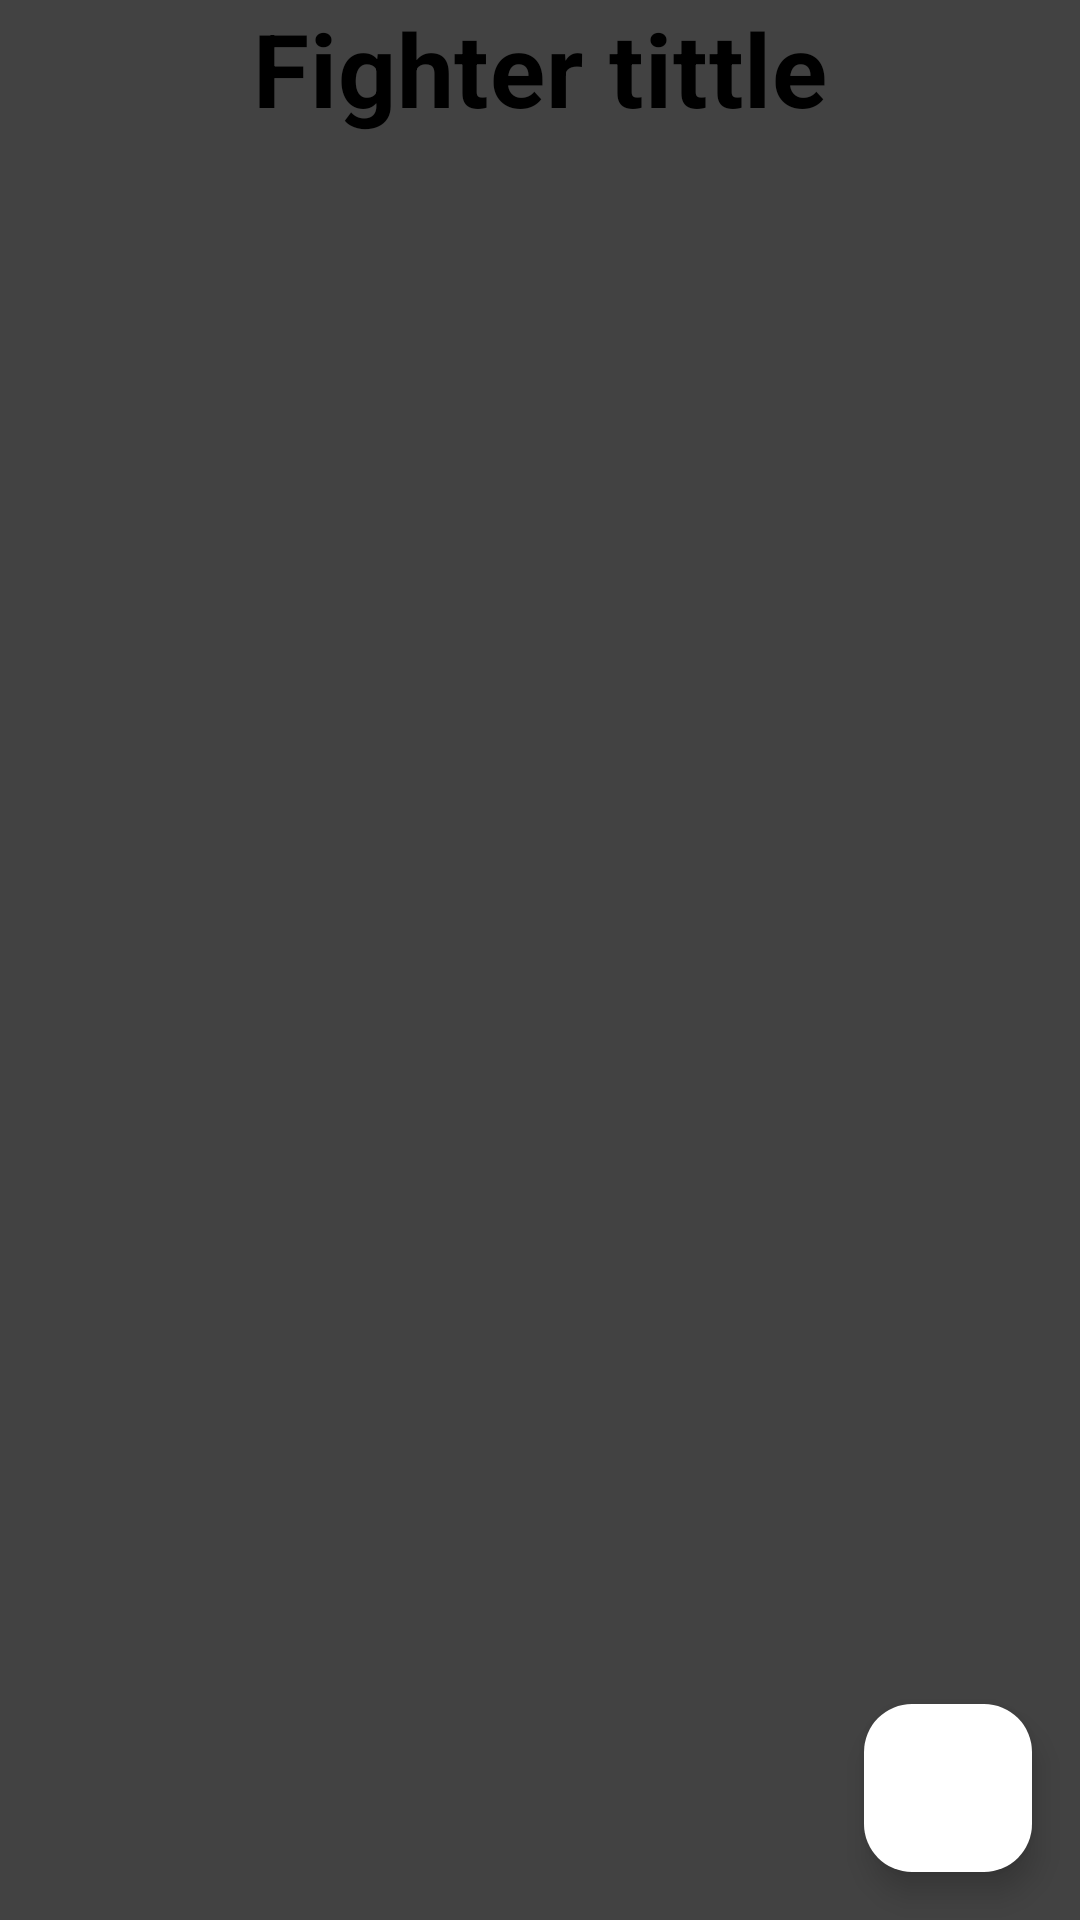

Produce the Android XML layout that renders to this screen, including the resource entries it uses.
<!-- AndroidManifest.xml: application theme Theme.PreParcial -->
<!-- res/layout/fragment_dragon_board.xml -->
<layout xmlns:android="http://schemas.android.com/apk/res/android"
    xmlns:app="http://schemas.android.com/apk/res-auto"
    xmlns:tools="http://schemas.android.com/tools">

    <data>

        <variable
            name="viewmodel"
            type="com.guerra.preparcial.ui.dragonball.viewmodel.DragonViewModel" />
    </data>

    <androidx.constraintlayout.widget.ConstraintLayout
        android:layout_width="match_parent"
        android:layout_height="match_parent"
        android:background="@color/cardview_dark_background"
        tools:context=".ui.dragonball.dragonboard.DragonBoardFragment">

        <TextView
            android:id="@+id/textView2"
            style="@style/TextAppearance.MaterialComponents.Headline4"
            android:layout_width="match_parent"
            android:layout_height="wrap_content"
            android:layout_marginTop="@dimen/normal_gap"
            android:gravity="center"
            android:text="Fighter tittle"
            android:textColor="@color/design_default_color_on_secondary"
            android:textStyle="bold"
            app:layout_constraintEnd_toEndOf="parent"
            app:layout_constraintStart_toStartOf="parent"
            app:layout_constraintTop_toTopOf="parent" />


        <com.google.android.material.floatingactionbutton.FloatingActionButton
            android:id="@+id/btn_link_new_dragon"
            android:layout_width="wrap_content"
            android:layout_height="wrap_content"
            android:layout_gravity="bottom|right"
            android:layout_margin="16dp"
            android:layout_marginEnd="@dimen/extra_gap"
            android:layout_marginBottom="@dimen/normal_gap"
            android:contentDescription="add button"
            app:backgroundTint="@color/white"
            app:layout_constraintBottom_toBottomOf="parent"
            app:layout_constraintEnd_toEndOf="parent"
            app:srcCompat="@drawable/plus" />

        <androidx.recyclerview.widget.RecyclerView
            android:id="@+id/dragons_recycle_view"
            android:layout_width="match_parent"
            android:layout_height="wrap_content"
            android:layout_marginStart="@dimen/normal_gap"
            android:layout_marginTop="@dimen/extra_gap"
            android:layout_marginEnd="@dimen/normal_gap"
            app:layoutManager="androidx.recyclerview.widget.LinearLayoutManager"
            app:layout_constraintEnd_toEndOf="parent"
            app:layout_constraintHorizontal_bias="1.0"
            app:layout_constraintStart_toStartOf="parent"
            app:layout_constraintTop_toBottomOf="@+id/textView2"
            tools:itemCount="5"

            tools:listitem="@layout/fragment_dragon_item" />

    </androidx.constraintlayout.widget.ConstraintLayout>


</layout>
<!-- res/layout/fragment_dragon_item.xml (included above) -->
<?xml version="1.0" encoding="utf-8"?>
<layout xmlns:android="http://schemas.android.com/apk/res/android"
    xmlns:app="http://schemas.android.com/apk/res-auto"
    xmlns:tools="http://schemas.android.com/tools">

    <data>

        <variable
            name="viewmodel"
            type="com.guerra.preparcial.ui.dragonball.viewmodel.DragonViewModel" />
    </data>

    <androidx.cardview.widget.CardView
        android:id="@+id/card_view_dragon"
        android:layout_width="match_parent"
        android:layout_height="wrap_content"
        android:layout_margin="@dimen/normal_gap"
        app:cardBackgroundColor="@color/cardview_light_background"
        app:cardCornerRadius="@dimen/gap"
        tools:context=".ui.dragonball.dragonboard.recyclerview.DragonItemFragment">


        <LinearLayout
            android:layout_width="match_parent"
            android:layout_height="wrap_content"
            android:gravity="center"
            android:orientation="horizontal"
            android:paddingHorizontal="@dimen/normal_gap"
            android:paddingVertical="@dimen/gap">

            <androidx.cardview.widget.CardView
                android:layout_width="225dp"
                android:layout_height="80dp"
                android:layout_weight="2"
                app:cardCornerRadius="@dimen/gap">

                <ImageView
                    android:id="@+id/image_view_dragon"
                    android:layout_width="match_parent"
                    android:layout_height="match_parent"
                    android:contentDescription="a"
                    android:src="@drawable/goku" />

            </androidx.cardview.widget.CardView>

            <LinearLayout
                android:layout_width="match_parent"
                android:layout_height="wrap_content"
                android:layout_weight="1"
                android:orientation="vertical"
                android:paddingStart="@dimen/normal_gap">

                <TextView
                    android:id="@+id/text_view_name"
                    android:layout_width="match_parent"
                    android:layout_height="wrap_content"
                    android:textColor="@color/cardview_dark_background"
                    android:textSize="@dimen/text_movie_title"
                    tools:text="@string/primer_peleador" />

                <TextView
                    android:id="@+id/text_view_force"
                    android:layout_width="match_parent"
                    android:layout_height="wrap_content"
                    android:background="@color/cardview_shadow_end_color"
                    android:textColor="@color/design_default_color_error"
                    android:textSize="@dimen/text_movie_title"
                    android:textStyle="bold"
                    tools:text="@string/esta_rotisimo" />
            </LinearLayout>
        </LinearLayout>

    </androidx.cardview.widget.CardView>
</layout>
<!-- resources referenced by this layout -->
<resources>
  <!-- drawable goku: png bitmap (drawable, 10514 bytes) -->
  <string name="esta_rotisimo">esta Rotisimo</string>
  <string name="primer_peleador">Primer Peleador</string>
  <style name="Theme.PreParcial" parent="Base.Theme.PreParcial" />
  <style name="Base.Theme.PreParcial" parent="Theme.Material3.DayNight.NoActionBar">
          
          
      </style>
  <!-- not gathered from this repository: default colours our renderer supplied (Android Studio template values) -->
  <color name="white">#FFFFFFFF</color>
</resources>
